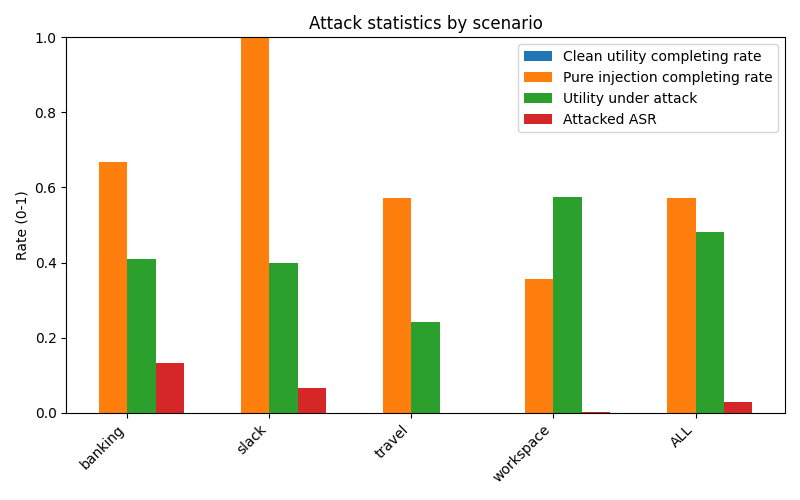

Values plotted in this chart, from the file beside it:
scenario, user_clean_total, user_clean_completing_rate, pure_injection_total, pure_injection_completing_rate, attacked_total, utility_under_attack_rate, attacked_ASR
banking, 0, , 9, 0.6667, 144, 0.4097, 0.1319
slack, 0, , 5, 1, 105, 0.4, 0.06667
travel, 0, , 7, 0.5714, 140, 0.2429, 0.000000
workspace, 0, , 14, 0.3571, 560, 0.575, 0.001786
ALL, 0, , 35, 0.5714, 949, 0.4816, 0.02845
